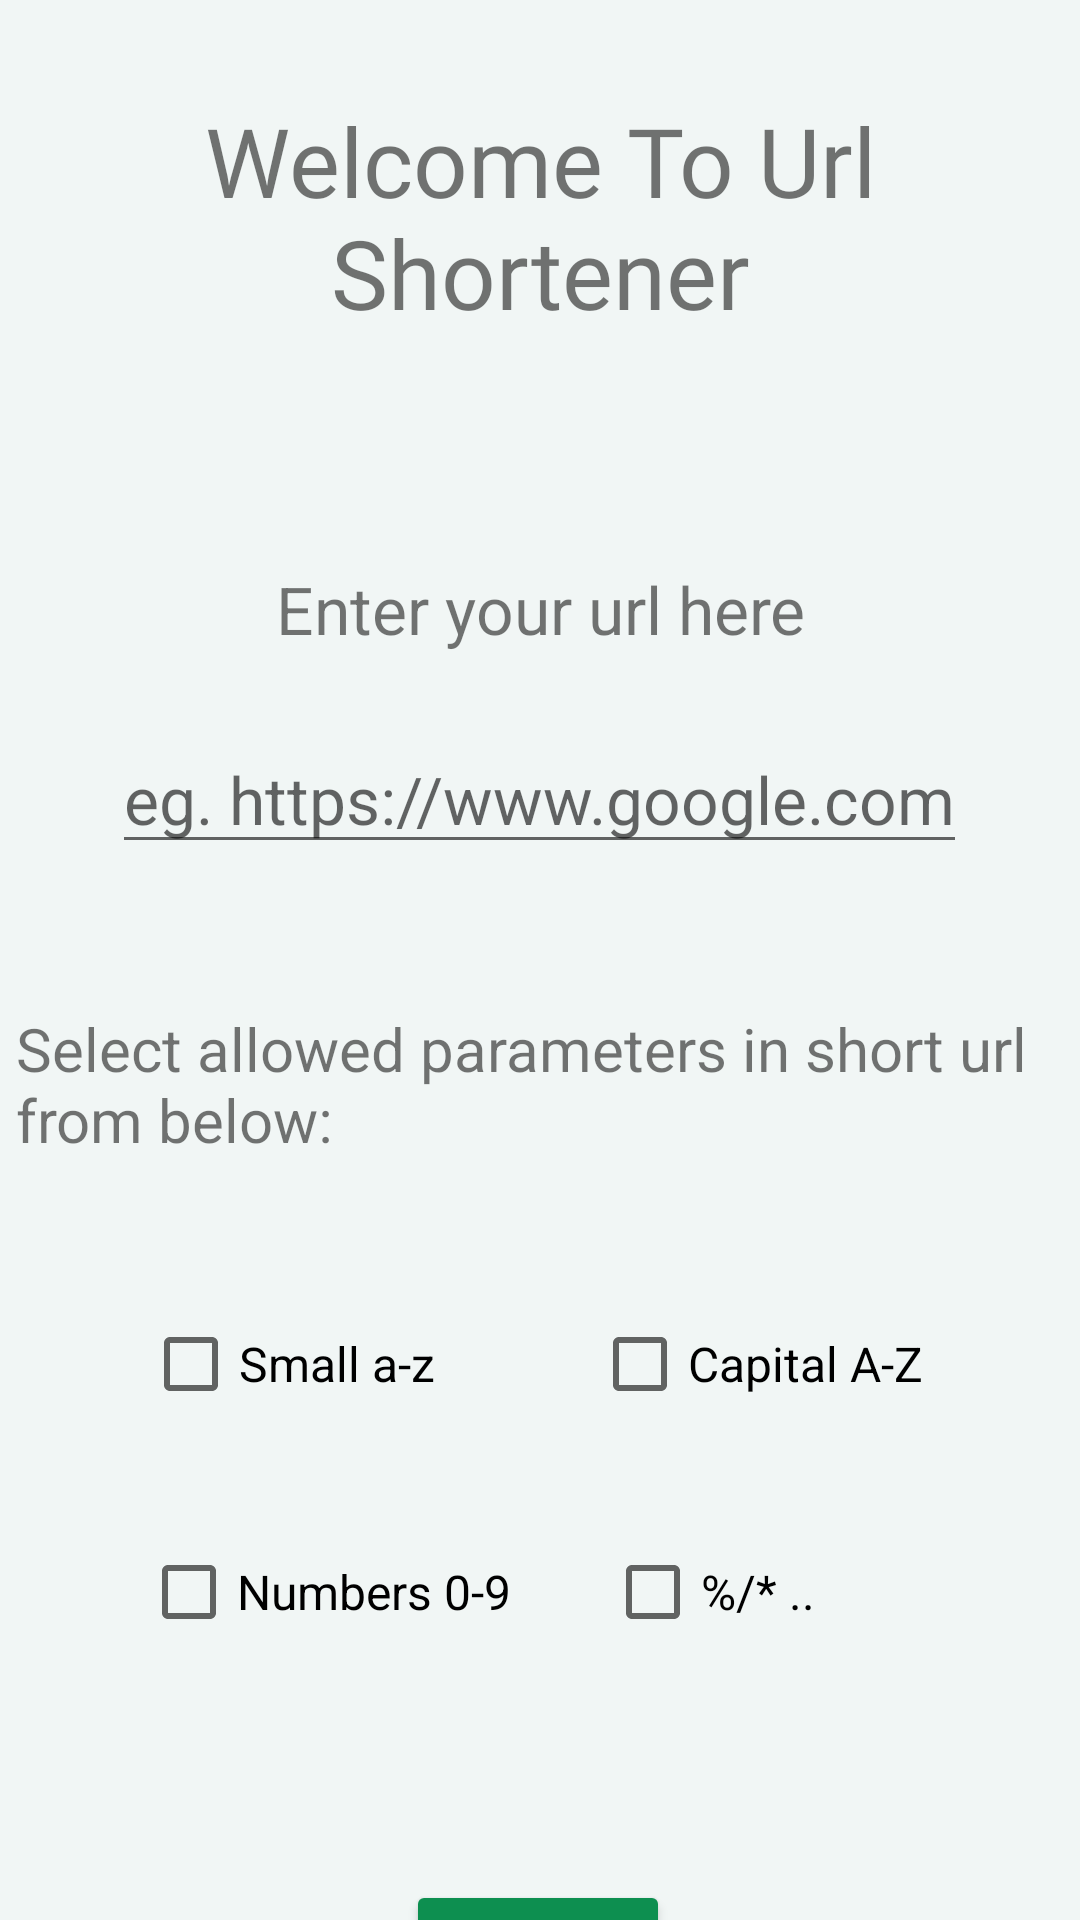

Here is an Android app screen rendered from its layout file. Give the layout XML and the strings, colors and styles it references.
<!-- AndroidManifest.xml: application theme Theme.UrlShortener -->
<!-- res/layout/activity_main.xml -->
<?xml version="1.0" encoding="utf-8"?>
<androidx.constraintlayout.widget.ConstraintLayout xmlns:android="http://schemas.android.com/apk/res/android"
    xmlns:app="http://schemas.android.com/apk/res-auto"
    xmlns:tools="http://schemas.android.com/tools"
    android:layout_width="match_parent"
    android:layout_height="match_parent"
    android:background="#F1F6F5"
    tools:context=".MainActivity"
    android:id="@+id/layout">

    <TextView
        android:id="@+id/TVTitle"
        android:layout_width="wrap_content"
        android:layout_height="wrap_content"
        android:layout_marginTop="32dp"
        android:fontFamily="@font/aclonica"
        android:gravity="center"
        android:text="Welcome To Url Shortener"
        android:textSize="32sp"
        app:layout_constraintEnd_toEndOf="parent"
        app:layout_constraintHorizontal_bias="0.498"
        app:layout_constraintStart_toStartOf="parent"
        app:layout_constraintTop_toTopOf="parent" />

    <TextView
        android:id="@+id/TVEnter"
        android:layout_width="wrap_content"
        android:layout_height="wrap_content"
        android:layout_marginTop="76dp"
        android:text="Enter your url here"
        android:textSize="22sp"
        app:layout_constraintEnd_toEndOf="parent"
        app:layout_constraintStart_toStartOf="parent"
        app:layout_constraintTop_toBottomOf="@+id/TVTitle" />

    <EditText
        android:id="@+id/ETInputUrl"
        android:layout_width="wrap_content"
        android:layout_height="wrap_content"
        android:layout_marginTop="24dp"
        android:hint="eg. https://www.google.com"
        android:textSize="22sp"
        app:layout_constraintEnd_toEndOf="parent"
        app:layout_constraintHorizontal_bias="0.498"
        app:layout_constraintStart_toStartOf="parent"
        app:layout_constraintTop_toBottomOf="@+id/TVEnter" />

    <TextView
        android:id="@+id/TVSelect"
        android:layout_width="wrap_content"
        android:layout_height="wrap_content"
        android:layout_marginTop="48dp"
        android:text="Select allowed parameters in short url from below:"
        android:textSize="20sp"
        app:layout_constraintEnd_toEndOf="parent"
        app:layout_constraintHorizontal_bias="0.498"
        app:layout_constraintStart_toStartOf="parent"
        app:layout_constraintTop_toBottomOf="@+id/ETInputUrl"
        android:layout_marginLeft="10dp"/>

    <CheckBox
        android:id="@+id/CBSmallatoz"
        android:layout_width="wrap_content"
        android:layout_height="wrap_content"
        android:layout_marginTop="44dp"
        android:text="Small a-z"
        android:textSize="16sp"
        app:layout_constraintEnd_toEndOf="parent"
        app:layout_constraintHorizontal_bias="0.181"
        app:layout_constraintStart_toStartOf="parent"
        app:layout_constraintTop_toBottomOf="@+id/TVSelect" />

    <CheckBox
        android:id="@+id/CBCapitalatoz"
        android:layout_width="wrap_content"
        android:layout_height="wrap_content"
        android:layout_marginTop="44dp"
        android:text="Capital A-Z"
        android:textSize="16sp"
        app:layout_constraintEnd_toEndOf="parent"
        app:layout_constraintHorizontal_bias="0.79"
        app:layout_constraintStart_toStartOf="parent"
        app:layout_constraintTop_toBottomOf="@+id/TVSelect" />

    <CheckBox
        android:id="@+id/CBNumbers"
        android:layout_width="wrap_content"
        android:layout_height="wrap_content"
        android:layout_marginTop="120dp"
        android:text="Numbers 0-9"
        android:textSize="16sp"
        app:layout_constraintEnd_toEndOf="parent"
        app:layout_constraintHorizontal_bias="0.199"
        app:layout_constraintStart_toStartOf="parent"
        app:layout_constraintTop_toBottomOf="@+id/TVSelect" />

    <CheckBox
        android:id="@+id/CBSpecialChars"
        android:layout_width="wrap_content"
        android:layout_height="wrap_content"
        android:layout_marginTop="120dp"
        android:text="%/* .."
        android:textSize="16sp"
        app:layout_constraintEnd_toEndOf="parent"
        app:layout_constraintHorizontal_bias="0.695"
        app:layout_constraintStart_toStartOf="parent"
        app:layout_constraintTop_toBottomOf="@+id/TVSelect" />

    <Button
        android:id="@+id/BTNSubmit"
        android:layout_width="wrap_content"
        android:layout_height="wrap_content"
        android:layout_marginTop="240dp"
        android:backgroundTint="#0D8F50"
        android:text="Submit"
        app:layout_constraintEnd_toEndOf="parent"
        app:layout_constraintHorizontal_bias="0.498"
        app:layout_constraintStart_toStartOf="parent"
        app:layout_constraintTop_toBottomOf="@+id/TVSelect"

        />


</androidx.constraintlayout.widget.ConstraintLayout>
<!-- resources referenced by this layout -->
<resources>
  <style name="Theme.UrlShortener" parent="Theme.MaterialComponents.DayNight.DarkActionBar">
          
          <item name="colorPrimary">@color/purple_500</item>
          <item name="colorPrimaryVariant">@color/purple_700</item>
          <item name="colorOnPrimary">@color/white</item>
          
          <item name="colorSecondary">@color/teal_200</item>
          <item name="colorSecondaryVariant">@color/teal_700</item>
          <item name="colorOnSecondary">@color/black</item>
          
          <item name="android:statusBarColor" tools:targetApi="l">?attr/colorPrimaryVariant</item>
          
      </style>
  <color name="purple_500">#FF6200EE</color>
  <color name="purple_700">#FF3700B3</color>
  <color name="white">#FFFFFFFF</color>
  <color name="teal_200">#FF03DAC5</color>
  <color name="teal_700">#FF018786</color>
  <color name="black">#FF000000</color>
</resources>
